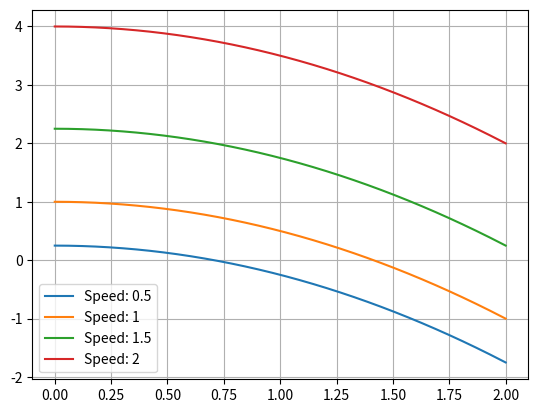

The matplotlib source for this figure:
import numpy as np
import matplotlib.pyplot as plt

def pump_head_gain(flow, shutoff_head, pump_curve_coeffs, speed_setting):
    r, n = pump_curve_coeffs
    head_gain = speed_setting**2 * (shutoff_head - r * (flow / speed_setting)**n)
    return head_gain

r = 0.5
n = 2
shutoff_head = 1
flows = np.linspace(0, 2, 200)
for speed_setting in [.5, 1, 1.5, 2]:
    plt.plot(
        flows,
        pump_head_gain(flows, shutoff_head, [r, n], speed_setting),
        label=f'Speed: {speed_setting}'
    )
plt.grid(True)
plt.legend()
plt.show()

